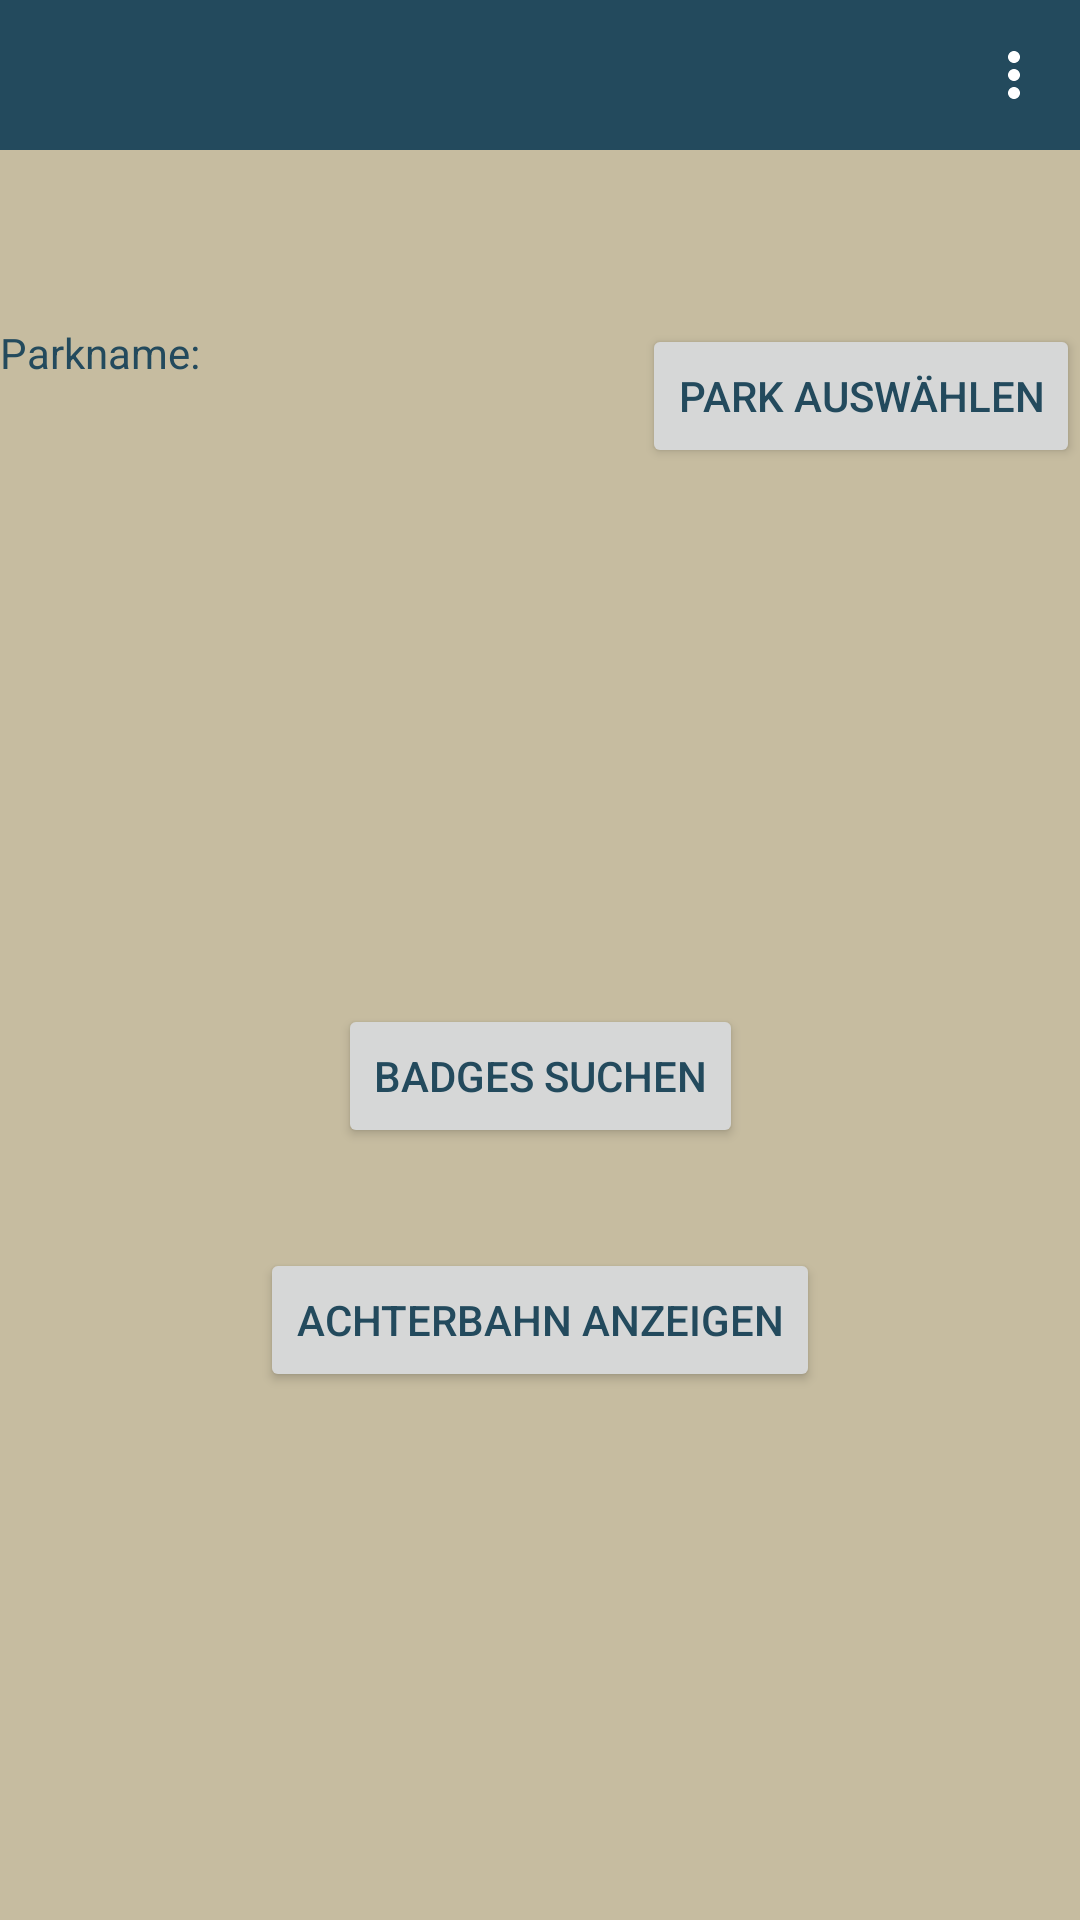

Produce the Android XML layout that renders to this screen, including the resource entries it uses.
<!-- AndroidManifest.xml: application theme AppTheme -->
<!-- res/layout/activity_main.xml -->
<?xml version="1.0" encoding="utf-8"?>
<androidx.constraintlayout.widget.ConstraintLayout xmlns:android="http://schemas.android.com/apk/res/android"
    xmlns:app="http://schemas.android.com/apk/res-auto"
    xmlns:tools="http://schemas.android.com/tools"
    android:layout_width="match_parent"
    android:layout_height="match_parent"
    tools:context=".MainActivity">

    <androidx.appcompat.widget.Toolbar
        android:id="@+id/my_toolbar"
        android:layout_width="0dp"
        android:layout_height="50dp"
        android:background="?attr/colorPrimary"
        android:minHeight="?attr/actionBarSize"
        android:theme="?attr/actionBarTheme"
        app:layout_constraintEnd_toEndOf="parent"
        app:layout_constraintStart_toStartOf="parent"
        app:layout_constraintTop_toTopOf="parent"

        app:menu="@menu/navigation"
        app:showAsAction="ifRoom" />

    <TextView
        android:id="@+id/textView"
        android:layout_width="wrap_content"
        android:layout_height="wrap_content"
        android:layout_marginTop="58dp"
        android:text="@string/string_dashboard_parkname"
        app:layout_constraintStart_toStartOf="parent"
        app:layout_constraintTop_toBottomOf="@+id/my_toolbar"
        tools:textSize="36sp" />

    <Button
        android:id="@+id/button_dashboard_parkauswahl"
        android:layout_width="wrap_content"
        android:layout_height="wrap_content"
        android:layout_marginTop="58dp"
        android:text="@string/string_dashboard_parkauswahl"
        app:layout_constraintEnd_toEndOf="parent"
        app:layout_constraintTop_toBottomOf="@+id/my_toolbar" />

    <Button
        android:id="@+id/button_dashboard_badges"
        android:layout_width="wrap_content"
        android:layout_height="wrap_content"
        android:text="@string/string_dashboard_badges"
        app:layout_constraintBottom_toTopOf="@+id/button_dashboard_achterbahn"
        app:layout_constraintEnd_toEndOf="parent"
        app:layout_constraintStart_toStartOf="parent"
        app:layout_constraintTop_toBottomOf="@+id/my_toolbar"
        app:layout_constraintVertical_bias="0.895" />

    <Button
        android:id="@+id/button_dashboard_achterbahn"
        android:layout_width="wrap_content"
        android:layout_height="wrap_content"
        android:layout_marginBottom="176dp"
        android:text="@string/string_dashboard_achterbahn"
        app:layout_constraintBottom_toBottomOf="parent"
        app:layout_constraintEnd_toEndOf="parent"
        app:layout_constraintStart_toStartOf="parent" />


</androidx.constraintlayout.widget.ConstraintLayout>
<!-- resources referenced by this layout -->
<resources>
  <string name="string_dashboard_achterbahn">Achterbahn anzeigen</string>
  <string name="string_dashboard_badges">Badges suchen</string>
  <string name="string_dashboard_parkauswahl">Park auswählen</string>
  <string name="string_dashboard_parkname">Parkname:</string>
  <style name="AppTheme" parent="Theme.AppCompat.Light.NoActionBar">
        
        <item name="android:windowBackground">@color/colorBackground</item>
        <item name="colorPrimary">@color/colorPrimary</item>
        <item name="colorPrimaryDark">@color/colorPrimaryDark</item>
        <item name="colorAccent">@color/colorAccent</item>
        <item name="titleTextColor">@color/TitleColor</item>
        <item name="android:textColorPrimary">@color/TitleColor</item>
        <item name="android:textColor">@color/colorPrimary</item>
        <item name="android:editTextColor">@color/colorPrimary</item>
  
  
  
  
    </style>
  <color name="colorBackground">#C6BCA0</color>
  <color name="colorPrimary">#234A5D</color>
  <color name="colorPrimaryDark">#233C49</color>
  <color name="colorAccent">#FFEB3B</color>
  <color name="TitleColor">#FFFFFF</color>
</resources>
